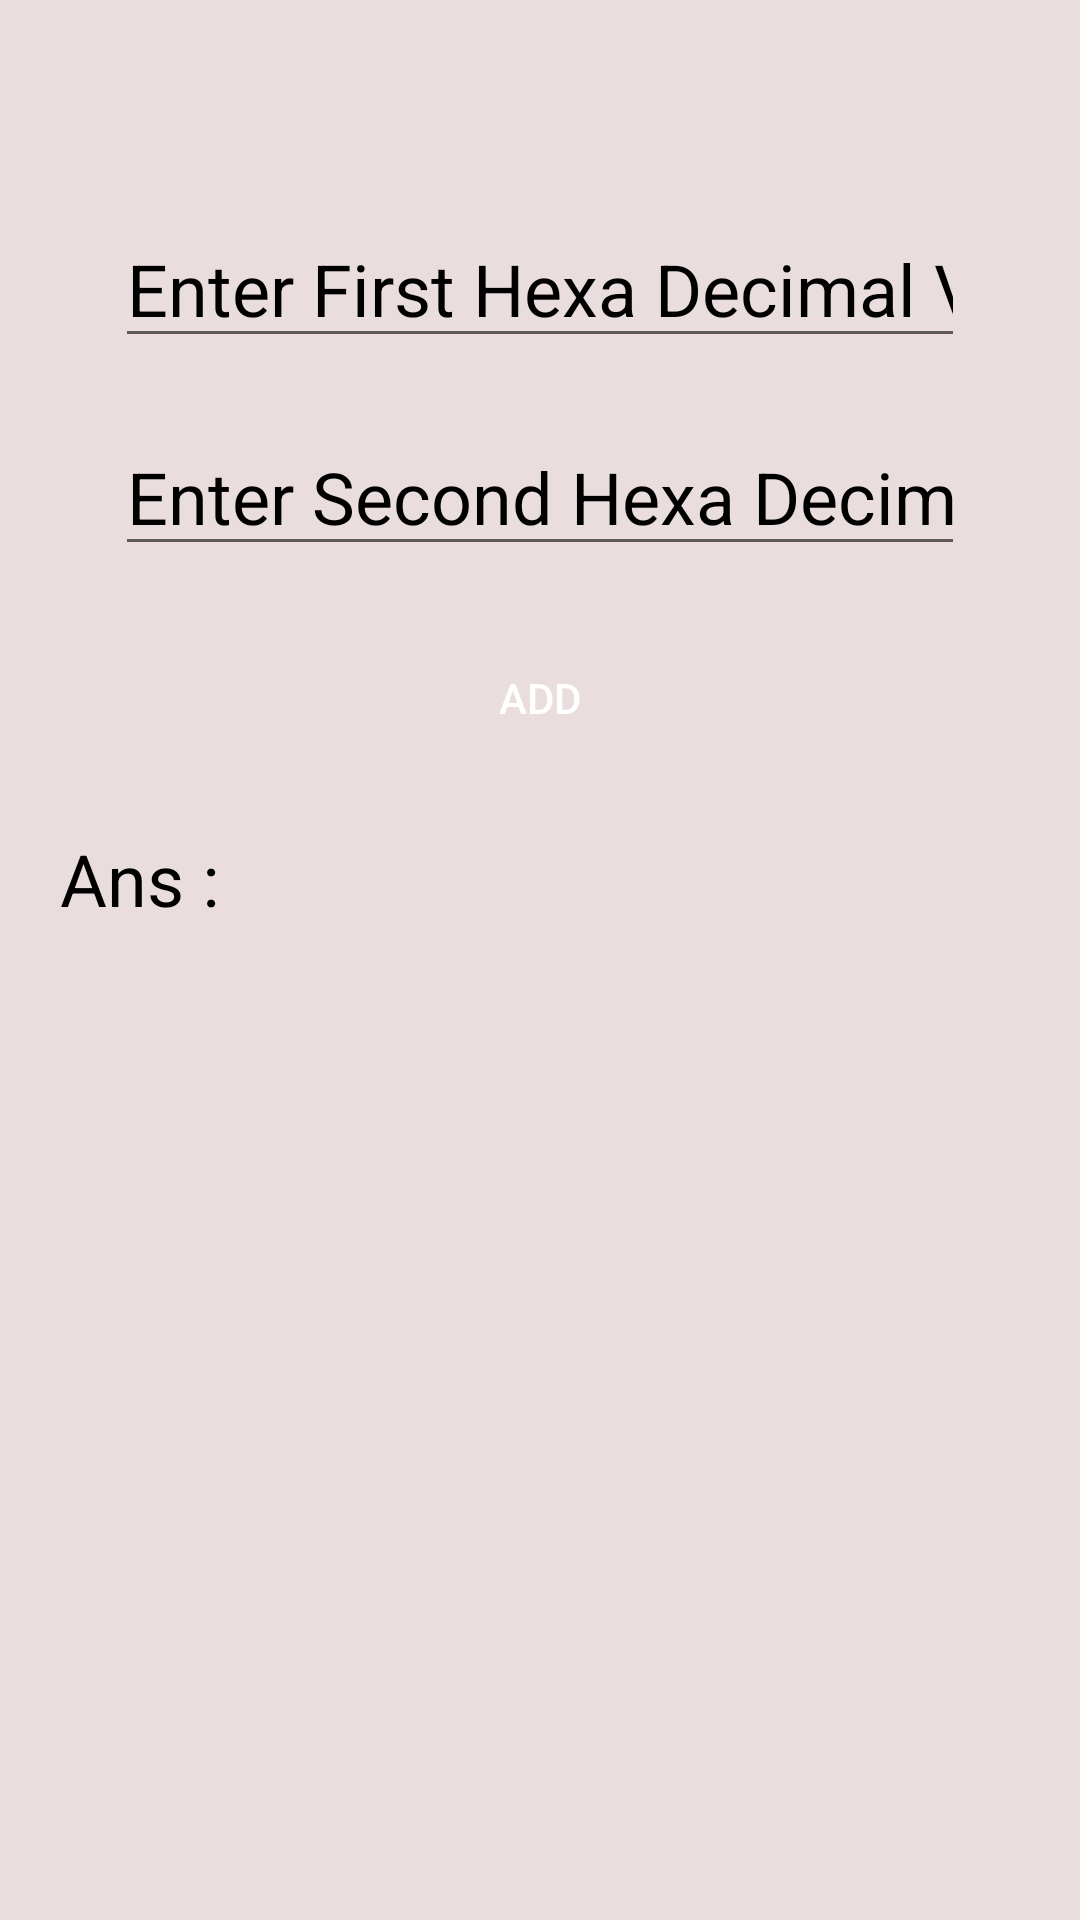

Android layout source for this screen:
<!-- AndroidManifest.xml: application theme Theme.NumberSystemConvertor -->
<!-- res/layout/activity_hexa_decimal_addition.xml -->
<?xml version="1.0" encoding="utf-8"?>
<androidx.constraintlayout.widget.ConstraintLayout xmlns:android="http://schemas.android.com/apk/res/android"
    xmlns:app="http://schemas.android.com/apk/res-auto"
    xmlns:tools="http://schemas.android.com/tools"
    android:layout_width="match_parent"
    android:layout_height="match_parent"
    tools:context=".HexaDecimalFiles.HexaDecimalAddition">

    <ScrollView
        android:layout_width="match_parent"
        android:layout_height="match_parent"
        android:background="#FFFFFF"
        android:backgroundTint="#EADDDD"
        app:layout_constraintBottom_toBottomOf="parent"
        app:layout_constraintEnd_toEndOf="parent"
        app:layout_constraintStart_toStartOf="parent"
        app:layout_constraintTop_toTopOf="parent">

        <LinearLayout
            android:layout_width="match_parent"
            android:layout_height="match_parent"
            android:layout_margin="20dp"
            android:gravity="center"
            android:orientation="vertical">


            <EditText
                android:id="@+id/hexadecimalAdd1"
                android:layout_width="wrap_content"
                android:layout_height="wrap_content"
                android:layout_marginTop="50dp"
                android:layout_marginBottom="10dp"
                android:ems="10"
                android:hint="@string/hexadecimal1"
                android:inputType="text"
                android:textColor="#000000"
                android:textColorHint="#000000"
                android:textSize="24sp" />
            <EditText
                android:id="@+id/hexadecimalAdd2"
                android:layout_width="wrap_content"
                android:layout_height="wrap_content"
                android:layout_marginTop="10dp"
                android:layout_marginBottom="10dp"
                android:ems="10"
                android:hint="@string/hexadecimal2"
                android:inputType="text"
                android:textColor="#000000"
                android:textColorHint="#000000"
                android:textSize="24sp" />

            <Button
                android:id="@+id/hexadecimalAddBtn"
                android:layout_width="200dp"
                android:layout_height="wrap_content"
                android:layout_marginTop="10dp"
                android:background="@drawable/rounded_corner"
                android:layout_marginBottom="10dp"
                android:backgroundTint="#008FFF"
                android:text="@string/add"
                android:textColor="#FFFFFF"
                android:textColorHint="#000000" />

            <TextView
                android:id="@+id/hexadecimalAddResult"
                android:layout_width="match_parent"
                android:layout_height="wrap_content"
                android:layout_marginTop="10dp"
                android:layout_marginBottom="10dp"
                android:text="@string/ans"
                android:textColor="#000000"
                android:textSize="24sp" />


        </LinearLayout>
    </ScrollView>

</androidx.constraintlayout.widget.ConstraintLayout>
<!-- resources referenced by this layout -->
<resources>
  <string name="add">Add</string>
  <string name="ans">Ans : </string>
  <string name="hexadecimal1">Enter First Hexa Decimal Value </string>
  <string name="hexadecimal2">Enter Second Hexa Decimal Value</string>
  <style name="Theme.NumberSystemConvertor" parent="Theme.MaterialComponents.DayNight.DarkActionBar">
          
          <item name="colorPrimary">@color/purple_500</item>
          <item name="colorPrimaryVariant">@color/purple_700</item>
          <item name="colorOnPrimary">@color/white</item>
          
          <item name="colorSecondary">@color/teal_200</item>
          <item name="colorSecondaryVariant">@color/teal_700</item>
          <item name="colorOnSecondary">@color/black</item>
          
          <item name="android:statusBarColor" tools:targetApi="l">?attr/colorPrimaryVariant</item>
          
      </style>
  <color name="purple_500">#008FFF</color>
  <color name="purple_700">#FF3700B3</color>
  <color name="white">#FFFFFFFF</color>
  <color name="teal_200">#FF03DAC5</color>
  <color name="teal_700">#FF018786</color>
  <color name="black">#FF000000</color>
</resources>
